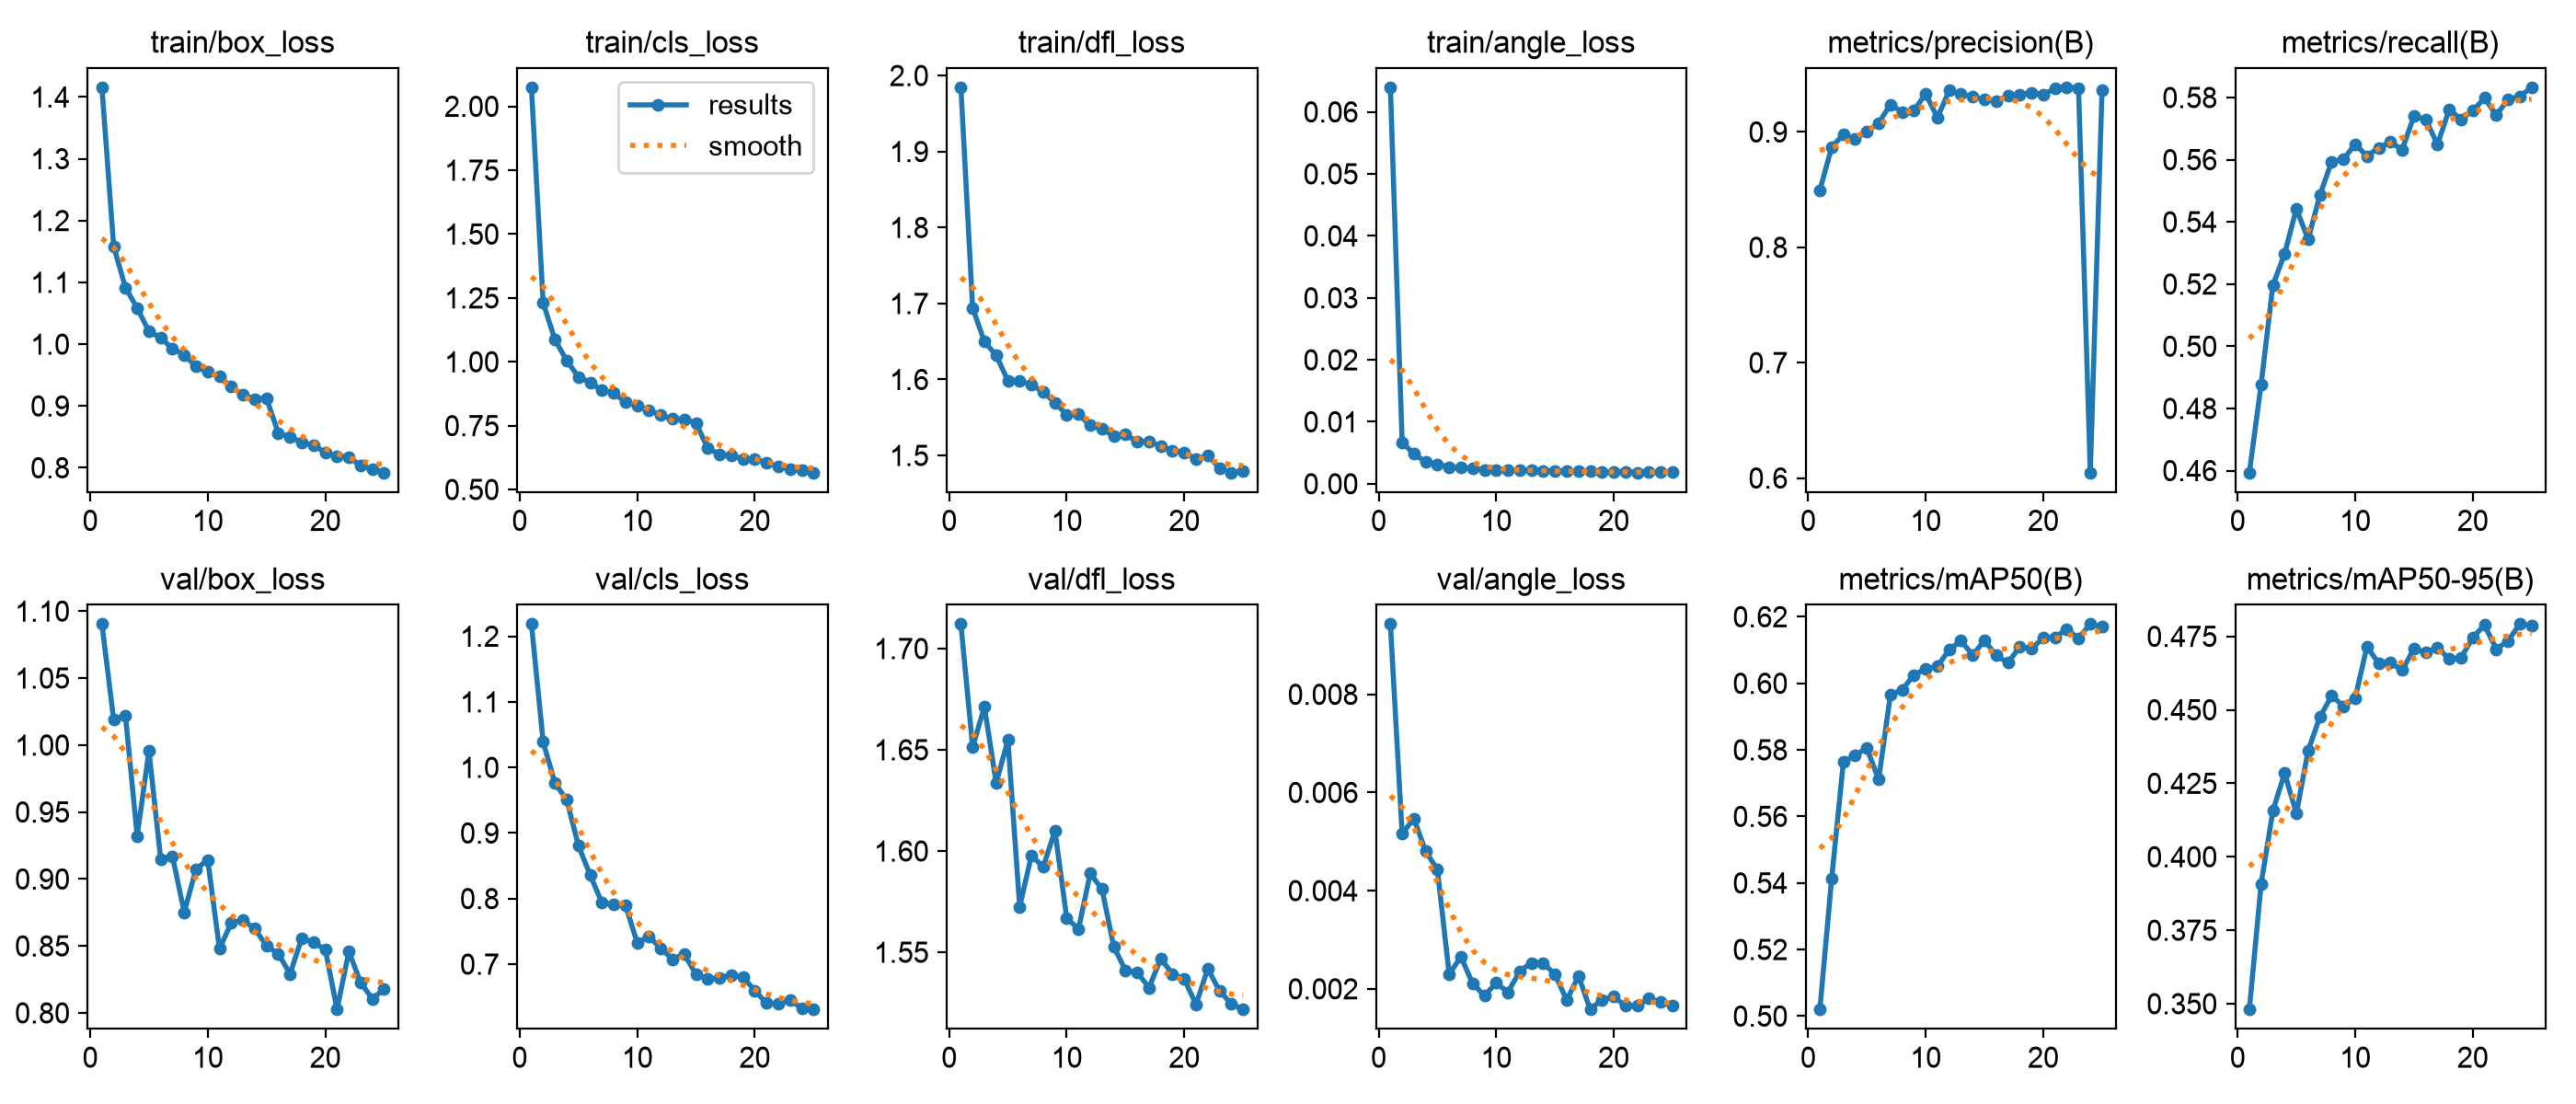

Values plotted in this chart, from the file beside it:
epoch, time, train/box_loss, train/cls_loss, train/dfl_loss, train/angle_loss, metrics/precision(B), metrics/recall(B), metrics/mAP50(B), metrics/mAP50-95(B), val/box_loss, val/cls_loss, val/dfl_loss, val/angle_loss, lr/pg0, lr/pg1, lr/pg2
1, 250.4, 1.416, 2.075, 1.985, 0.06397, 0.8496, 0.4593, 0.502, 0.3481, 1.09, 1.218, 1.712, 0.00943, 0.0004742, 0.0004742, 0.0004742
2, 477, 1.158, 1.23, 1.694, 0.0067, 0.8866, 0.4877, 0.5412, 0.3908, 1.019, 1.039, 1.651, 0.00516, 0.0009129, 0.0009129, 0.0009129
3, 699.2, 1.092, 1.087, 1.65, 0.00483, 0.8979, 0.5196, 0.5764, 0.4156, 1.022, 0.976, 1.671, 0.00547, 0.001314, 0.001314, 0.001314
4, 922.1, 1.058, 1.004, 1.632, 0.0035, 0.8937, 0.5297, 0.5784, 0.4284, 0.9322, 0.9506, 1.634, 0.0048, 0.001259, 0.001259, 0.001259
5, 1183, 1.021, 0.941, 1.598, 0.00315, 0.9004, 0.5442, 0.5805, 0.4147, 0.9954, 0.8807, 1.655, 0.00443, 0.001203, 0.001203, 0.001203
6, 1387, 1.01, 0.9181, 1.598, 0.00271, 0.9077, 0.5344, 0.571, 0.4361, 0.9148, 0.8358, 1.572, 0.0023, 0.001146, 0.001146, 0.001146
7, 1626, 0.9927, 0.8898, 1.593, 0.00267, 0.9238, 0.5486, 0.5966, 0.4475, 0.9169, 0.7935, 1.598, 0.00265, 0.001089, 0.001089, 0.001089
8, 1884, 0.9829, 0.8767, 1.584, 0.00244, 0.9173, 0.5594, 0.5981, 0.4548, 0.8751, 0.7914, 1.592, 0.00211, 0.001033, 0.001033, 0.001033
9, 2083, 0.9638, 0.843, 1.569, 0.00224, 0.9186, 0.5601, 0.6025, 0.4512, 0.9073, 0.79, 1.61, 0.00186, 0.0009763, 0.0009763, 0.0009763
10, 2328, 0.9547, 0.829, 1.554, 0.00225, 0.933, 0.565, 0.6043, 0.4541, 0.9143, 0.7326, 1.567, 0.00212, 0.0009197, 0.0009197, 0.0009197
11, 2528, 0.9477, 0.8094, 1.554, 0.00219, 0.9125, 0.5612, 0.6051, 0.4714, 0.8478, 0.7421, 1.561, 0.00193, 0.0008631, 0.0008631, 0.0008631
12, 2725, 0.9311, 0.7906, 1.539, 0.00215, 0.9359, 0.5638, 0.6101, 0.4658, 0.8673, 0.7243, 1.589, 0.00236, 0.0008065, 0.0008065, 0.0008065
13, 2925, 0.9179, 0.7758, 1.535, 0.00217, 0.9329, 0.5656, 0.6128, 0.466, 0.8691, 0.7076, 1.581, 0.00253, 0.0007499, 0.0007499, 0.0007499
14, 3121, 0.9113, 0.7757, 1.526, 0.0021, 0.9306, 0.5632, 0.6085, 0.4635, 0.8629, 0.7153, 1.553, 0.00253, 0.0006934, 0.0006934, 0.0006934
15, 3309, 0.9123, 0.7605, 1.528, 0.00204, 0.9282, 0.574, 0.6129, 0.4708, 0.85, 0.6844, 1.541, 0.00229, 0.0006368, 0.0006368, 0.0006368
16, 3466, 0.8561, 0.6615, 1.518, 0.00204, 0.9263, 0.5729, 0.6083, 0.4696, 0.8442, 0.6777, 1.54, 0.00177, 0.0005802, 0.0005802, 0.0005802
17, 3621, 0.8501, 0.6377, 1.518, 0.00198, 0.9313, 0.5649, 0.6062, 0.4711, 0.8291, 0.6794, 1.532, 0.00226, 0.0005236, 0.0005236, 0.0005236
18, 3798, 0.8408, 0.6326, 1.512, 0.00198, 0.9324, 0.5761, 0.611, 0.4673, 0.8558, 0.6837, 1.547, 0.00158, 0.000467, 0.000467, 0.000467
19, 3963, 0.8367, 0.6196, 1.506, 0.00188, 0.934, 0.573, 0.6104, 0.4676, 0.8527, 0.6802, 1.539, 0.00178, 0.0004104, 0.0004104, 0.0004104
20, 4115, 0.8246, 0.6179, 1.504, 0.00185, 0.9325, 0.5757, 0.6136, 0.4746, 0.8473, 0.6598, 1.537, 0.00184, 0.0003538, 0.0003538, 0.0003538
21, 4267, 0.8188, 0.6056, 1.495, 0.00196, 0.9376, 0.5799, 0.6139, 0.4788, 0.8026, 0.6405, 1.524, 0.00165, 0.0002972, 0.0002972, 0.0002972
22, 4417, 0.8168, 0.5887, 1.5, 0.0018, 0.9387, 0.5743, 0.6162, 0.4706, 0.8459, 0.6399, 1.542, 0.00165, 0.0002406, 0.0002406, 0.0002406
23, 4568, 0.8037, 0.5808, 1.483, 0.00188, 0.9376, 0.5795, 0.6135, 0.4735, 0.8228, 0.6452, 1.531, 0.0018, 0.0001841, 0.0001841, 0.0001841
24, 4720, 0.7976, 0.5742, 1.477, 0.00185, 0.6047, 0.5803, 0.6178, 0.4792, 0.8104, 0.633, 1.524, 0.00173, 0.0001275, 0.0001275, 0.0001275
25, 4875, 0.7922, 0.5662, 1.48, 0.0019, 0.9365, 0.5833, 0.617, 0.4786, 0.8179, 0.631, 1.522, 0.00166, 7.08784e-05, 7.08784e-05, 7.08784e-05
